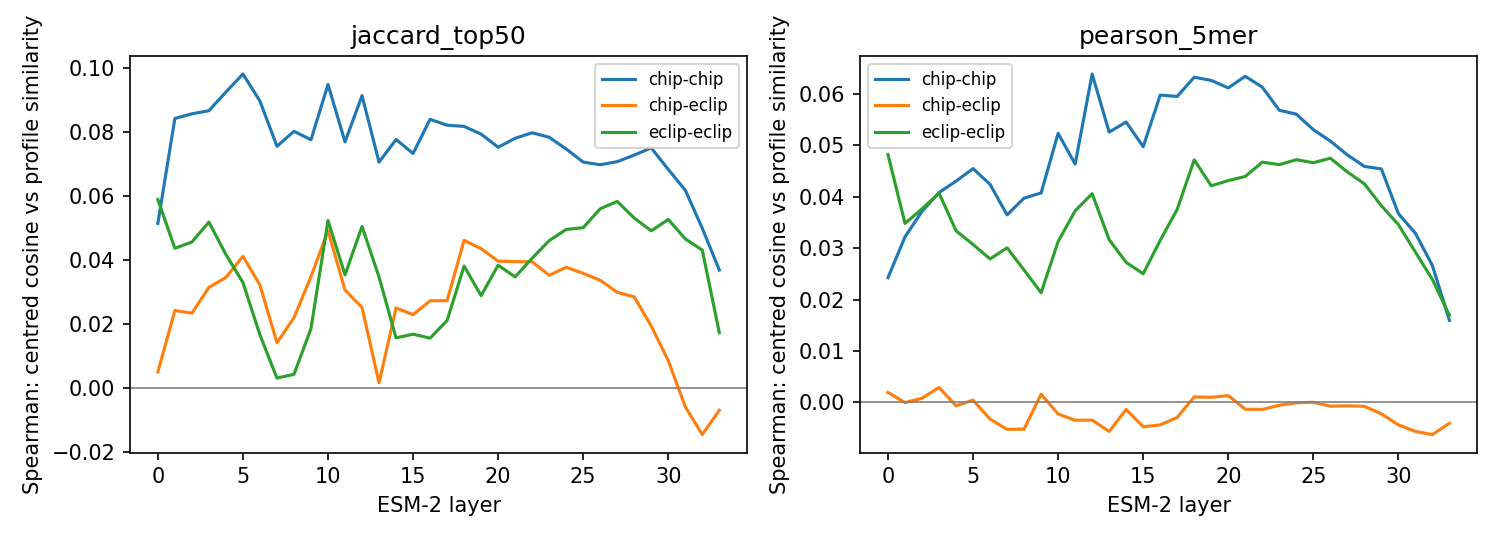

The table this chart was drawn from, first rows:
layer	group	target	rho	p	n_pairs
0	chip-chip	pearson_5mer	0.02425	0.004975	30628
0	chip-chip	jaccard_top50	0.0515	0.004975	30628
0	eclip-eclip	pearson_5mer	0.04821	0.004975	10878
0	eclip-eclip	jaccard_top50	0.05896	0.004975	10878
0	chip-eclip	pearson_5mer	0.001929	0.7761	36700
0	chip-eclip	jaccard_top50	0.004924	0.8159	36700
1	chip-chip	pearson_5mer	0.03221	0.004975	30628
1	chip-chip	jaccard_top50	0.08434	0.004975	30628
1	eclip-eclip	pearson_5mer	0.03482	0.004975	10878
1	eclip-eclip	jaccard_top50	0.04367	0.1592	10878
1	chip-eclip	pearson_5mer	-6.161304463298202e-05	0.9801	36700
1	chip-eclip	jaccard_top50	0.02419	0.2687	36700
2	chip-chip	pearson_5mer	0.03715	0.004975	30628
2	chip-chip	jaccard_top50	0.08579	0.004975	30628
2	eclip-eclip	pearson_5mer	0.03766	0.004975	10878
2	eclip-eclip	jaccard_top50	0.04565	0.1741	10878
2	chip-eclip	pearson_5mer	0.0007942	0.9204	36700
2	chip-eclip	jaccard_top50	0.02335	0.2239	36700
3	chip-chip	pearson_5mer	0.04084	0.004975	30628
3	chip-chip	jaccard_top50	0.08677	0.004975	30628
3	eclip-eclip	pearson_5mer	0.04071	0.004975	10878
3	eclip-eclip	jaccard_top50	0.05189	0.06468	10878
3	chip-eclip	pearson_5mer	0.00288	0.6716	36700
3	chip-eclip	jaccard_top50	0.03143	0.1542	36700
4	chip-chip	pearson_5mer	0.04305	0.004975	30628
4	chip-chip	jaccard_top50	0.09262	0.004975	30628
4	eclip-eclip	pearson_5mer	0.0334	0.004975	10878
4	eclip-eclip	jaccard_top50	0.04173	0.1791	10878
4	chip-eclip	pearson_5mer	-0.0006774	0.9403	36700
4	chip-eclip	jaccard_top50	0.03455	0.1493	36700
5	chip-chip	pearson_5mer	0.04549	0.004975	30628
5	chip-chip	jaccard_top50	0.09826	0.004975	30628
5	eclip-eclip	pearson_5mer	0.03072	0.004975	10878
5	eclip-eclip	jaccard_top50	0.03297	0.3582	10878
5	chip-eclip	pearson_5mer	0.0004297	0.9104	36700
5	chip-eclip	jaccard_top50	0.04114	0.1045	36700
6	chip-chip	pearson_5mer	0.04242	0.004975	30628
6	chip-chip	jaccard_top50	0.08978	0.004975	30628
6	eclip-eclip	pearson_5mer	0.02791	0.00995	10878
6	eclip-eclip	jaccard_top50	0.01655	0.6119	10878
6	chip-eclip	pearson_5mer	-0.003273	0.6219	36700
6	chip-eclip	jaccard_top50	0.03217	0.1741	36700
7	chip-chip	pearson_5mer	0.03648	0.004975	30628
7	chip-chip	jaccard_top50	0.07563	0.004975	30628
7	eclip-eclip	pearson_5mer	0.03007	0.01493	10878
7	eclip-eclip	jaccard_top50	0.003027	0.9254	10878
7	chip-eclip	pearson_5mer	-0.005261	0.3831	36700
7	chip-eclip	jaccard_top50	0.01408	0.5423	36700
8	chip-chip	pearson_5mer	0.03975	0.004975	30628
8	chip-chip	jaccard_top50	0.08032	0.004975	30628
8	eclip-eclip	pearson_5mer	0.02574	0.00995	10878
8	eclip-eclip	jaccard_top50	0.00418	0.8408	10878
8	chip-eclip	pearson_5mer	-0.005222	0.398	36700
8	chip-eclip	jaccard_top50	0.02194	0.3234	36700
9	chip-chip	pearson_5mer	0.04075	0.004975	30628
9	chip-chip	jaccard_top50	0.07767	0.00995	30628
9	eclip-eclip	pearson_5mer	0.02134	0.02488	10878
9	eclip-eclip	jaccard_top50	0.01853	0.4627	10878
9	chip-eclip	pearson_5mer	0.001567	0.6816	36700
9	chip-eclip	jaccard_top50	0.0348	0.2139	36700
... 144 more rows
